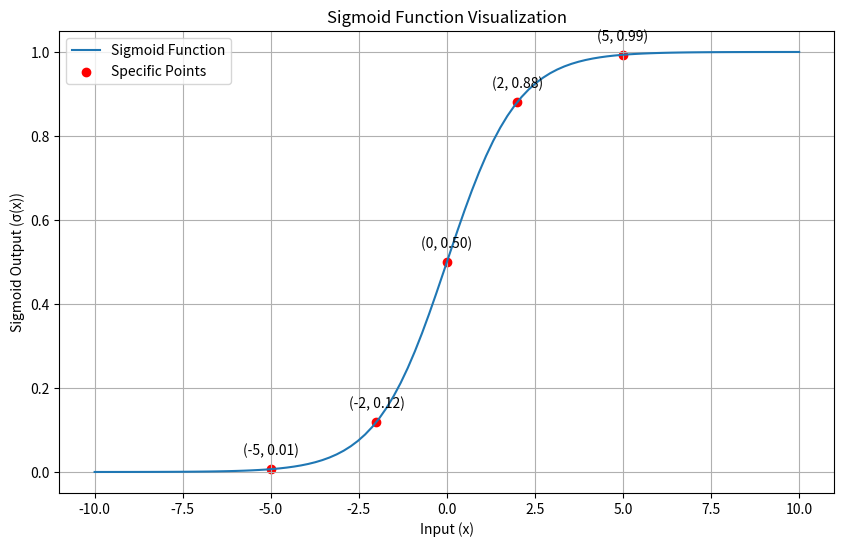

Here is the Python script that generated this plot:
import numpy as np
import matplotlib.pyplot as plt


def sigmoid(x):
    """Calculates the sigmoid function."""
    return 1 / (1 + np.exp(-x))


# Sample data
x_values = np.linspace(-10, 10, 100)  # Create 100 evenly spaced numbers from -10 to 10
y_values = sigmoid(x_values)

# Data for specific examples
specific_x = [-5, -2, 0, 2, 5]
specific_y = sigmoid(np.array(specific_x))

# Plotting
plt.figure(figsize=(10, 6))
plt.plot(x_values, y_values, label='Sigmoid Function')
plt.scatter(specific_x, specific_y, color='red', label='Specific Points')

# Annotating specific points
for i in range(len(specific_x)):
    plt.annotate(f'({specific_x[i]}, {specific_y[i]:.2f})',
                 (specific_x[i], specific_y[i]),
                 textcoords="offset points",
                 xytext=(0, 10),
                 ha='center')

plt.xlabel('Input (x)')
plt.ylabel('Sigmoid Output (σ(x))')
plt.title('Sigmoid Function Visualization')
plt.grid(True)
plt.legend()
plt.show()

print("Specific x values and their sigmoid outputs:")
for x, y in zip(specific_x, specific_y):
    print(f"x = {x}, sigmoid(x) = {y:.4f}")
